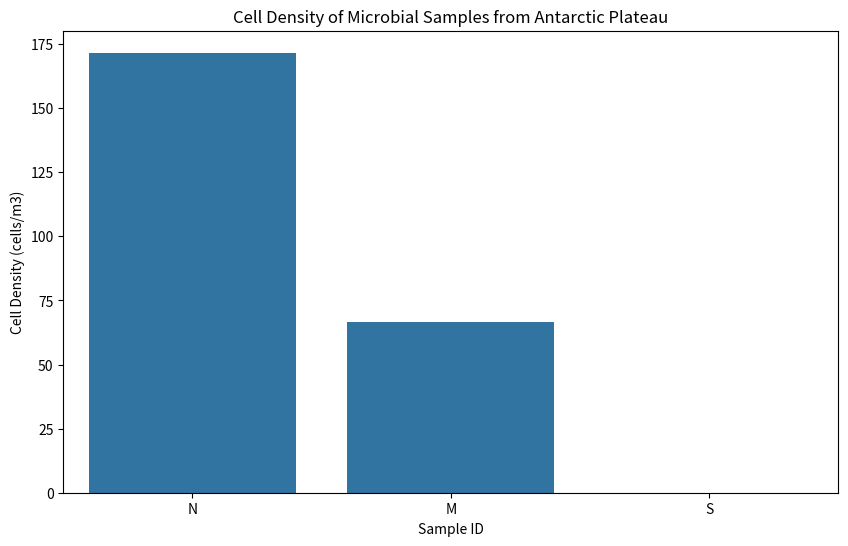

Write the Python code that produced this figure.
import pandas as pd
import seaborn as sns
import matplotlib.pyplot as plt

# Load the microbial diversity dataset
data = pd.DataFrame({
    'Sample ID': ['N', 'M', 'S'],
    'Cell Density (cells/m3)': [171.62, 66.65, 0],
    'Microbial Taxa': [['Actinobacteriota', 'Firmicutes', 'Cyanobacteria', 'Proteobacteria'],
                      ['Actinobacteriota', 'Firmicutes', 'Cyanobacteria', 'Proteobacteria'],
                      ['Actinobacteriota', 'Firmicutes', 'Cyanobacteria', 'Proteobacteria']]
})

# Plotting the cell density
plt.figure(figsize=(10, 6))
sns.barplot(x='Sample ID', y='Cell Density (cells/m3)', data=data)
plt.title('Cell Density of Microbial Samples from Antarctic Plateau')
plt.ylabel('Cell Density (cells/m3)')
plt.xlabel('Sample ID')
plt.show()

# Further analysis can be added here.